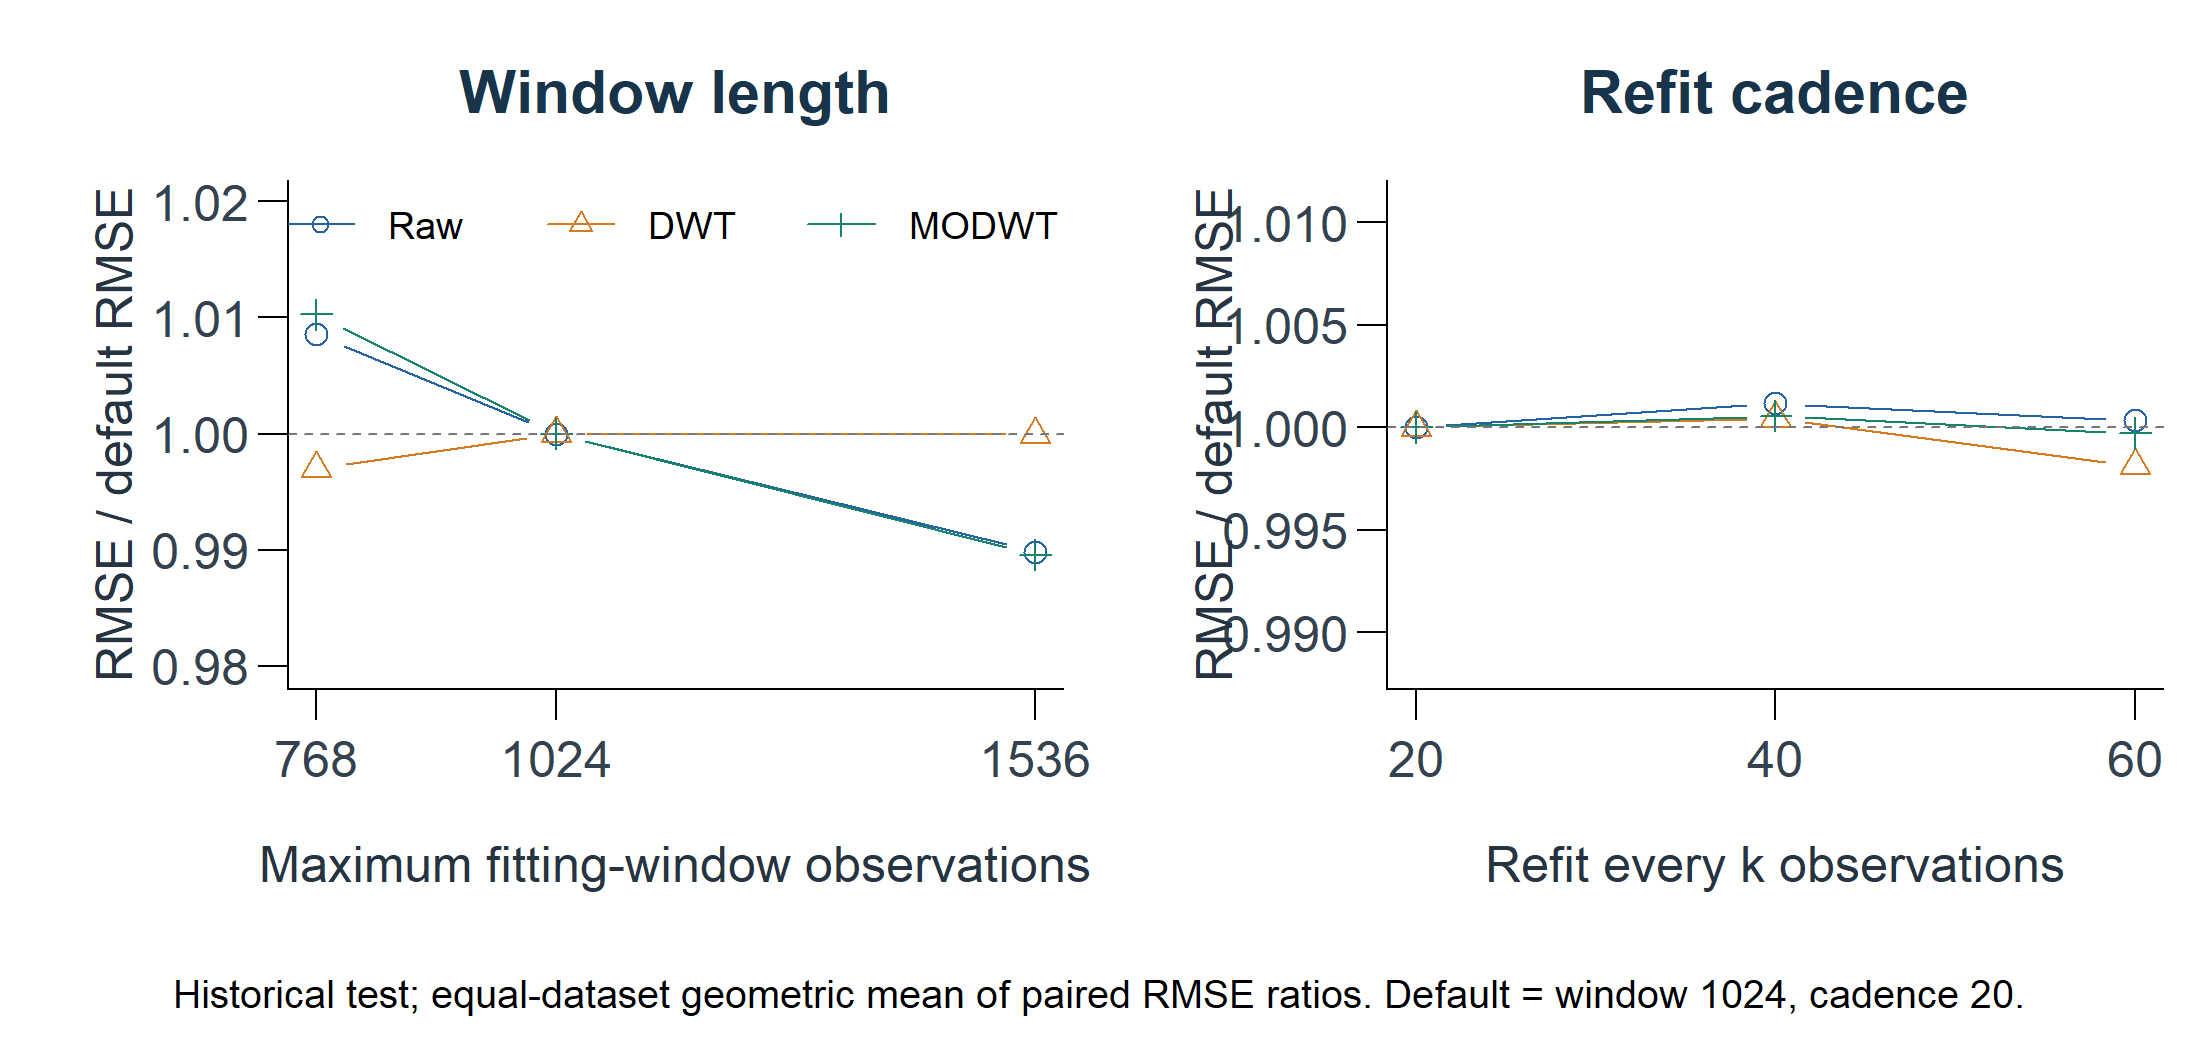

The file beside this chart, header and first rows:
axis, value, pipeline, ratio, n_datasets
window, 768, raw_garch, 1.009, 6
window, 1536, raw_garch, 0.9898, 6
window, 768, dwt_garch, 0.997, 6
window, 1536, dwt_garch, 0.9999, 6
window, 768, modwt_garch, 1.01, 6
window, 1536, modwt_garch, 0.9896, 6
cadence, 40, raw_garch, 1.001, 6
cadence, 60, raw_garch, 1, 6
cadence, 40, dwt_garch, 1, 6
cadence, 60, dwt_garch, 0.9981, 6
cadence, 40, modwt_garch, 1.001, 6
cadence, 60, modwt_garch, 0.9997, 6
